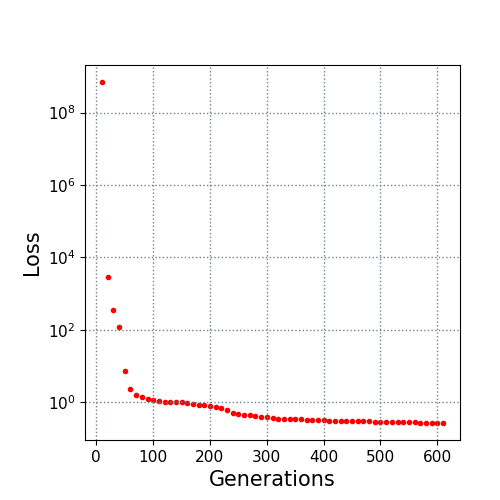

The data file committed next to this chart (first rows):
10.0, 700000000.0
20.0, 2851
30.0, 344.5
40.0, 116.9
50.0, 7.226
60.0, 2.289
70.0, 1.568
80.0, 1.374
90.0, 1.2
100.0, 1.125
110.0, 1.083
120.0, 1.039
130.0, 1.034
140.0, 0.9995
150.0, 0.9904
160.0, 0.9666
170.0, 0.9052
180.0, 0.8404
190.0, 0.8166
200.0, 0.7638
210.0, 0.7349
220.0, 0.6747
230.0, 0.619
240.0, 0.5057
250.0, 0.4702
260.0, 0.4511
270.0, 0.4345
280.0, 0.4092
290.0, 0.3975
300.0, 0.384
310.0, 0.3763
320.0, 0.3463
330.0, 0.3451
340.0, 0.3385
350.0, 0.3369
360.0, 0.3362
370.0, 0.3277
380.0, 0.32
390.0, 0.3168
400.0, 0.316
410.0, 0.3112
420.0, 0.301
430.0, 0.2976
440.0, 0.2952
450.0, 0.2933
460.0, 0.2933
470.0, 0.2926
480.0, 0.2926
490.0, 0.2885
500.0, 0.2876
510.0, 0.2876
520.0, 0.2814
530.0, 0.2805
540.0, 0.2805
550.0, 0.2805
560.0, 0.2805
570.0, 0.2726
580.0, 0.2723
590.0, 0.272
600.0, 0.2664
610.0, 0.2664
